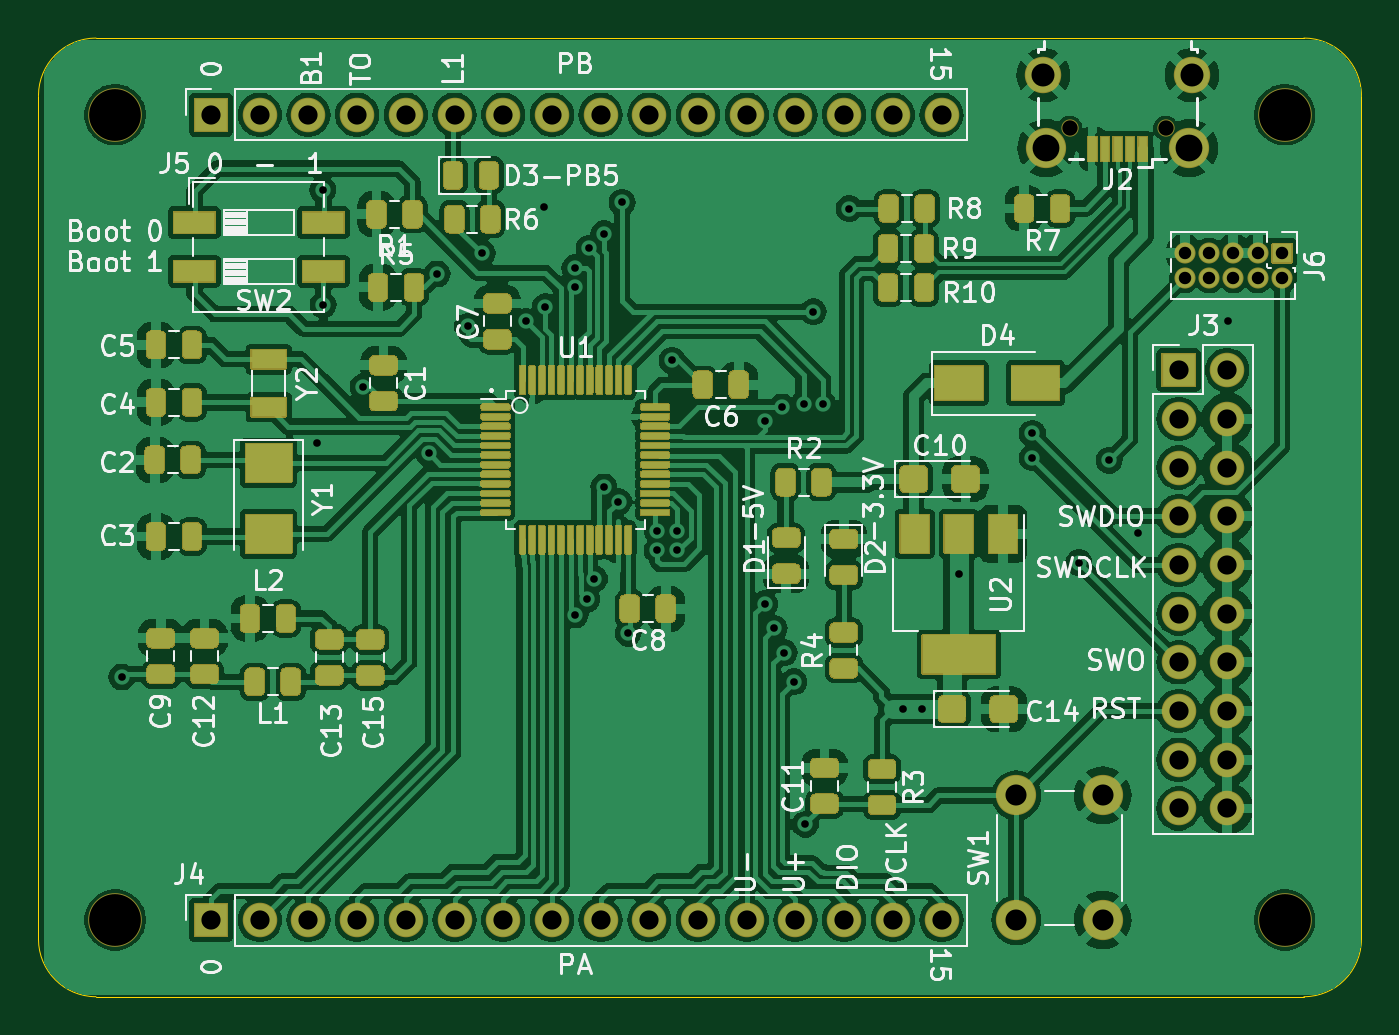
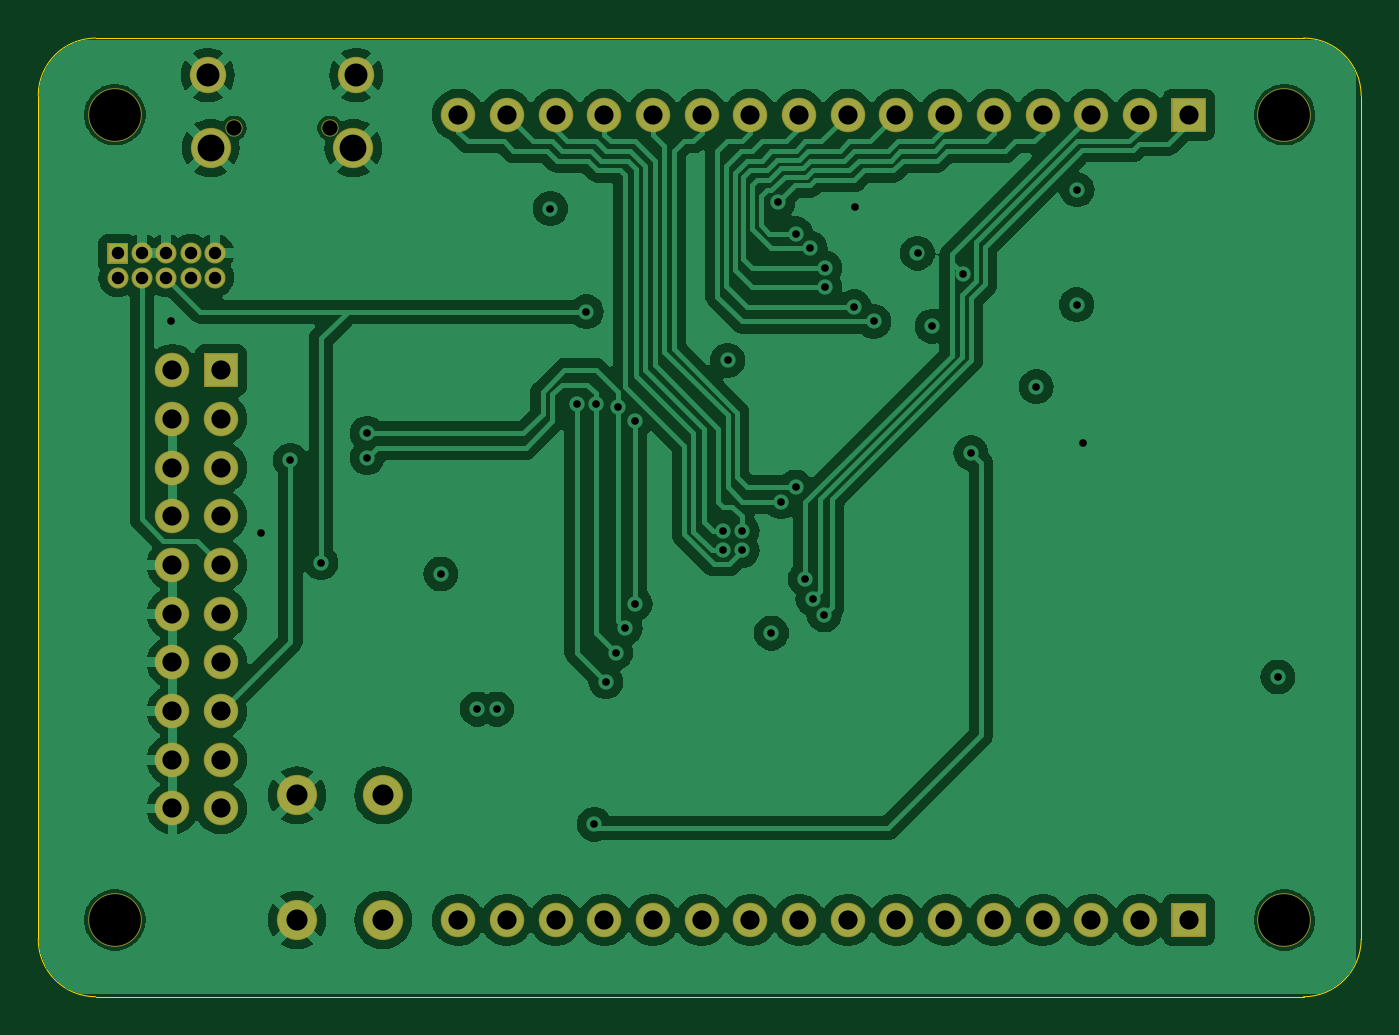
Circuit board: 11 layer files. Board 69.0 x 50.0 mm.
- bottom_copper: STM32103_Devel-B_Cu.gbr (130889 bytes)
- bottom_mask: STM32103_Devel-B_Mask.gbr (3851 bytes)
- bottom_silk: STM32103_Devel-B_Silkscreen.gbr (3861 bytes)
- outline: STM32103_Devel-Edge_Cuts.gbr (1044 bytes)
- top_copper: STM32103_Devel-F_Cu.gbr (317258 bytes)
- top_mask: STM32103_Devel-F_Mask.gbr (46888 bytes)
- top_silk: STM32103_Devel-F_Silkscreen.gbr (141407 bytes)
- inner_copper: STM32103_Devel-In1_Cu.gbr (121766 bytes)
- inner_copper: STM32103_Devel-In2_Cu.gbr (138152 bytes)
- drill: STM32103_Devel-NPTH.drl (495 bytes)
- drill: STM32103_Devel-PTH.drl (2459 bytes)

=== bottom_copper: STM32103_Devel-B_Cu.gbr (130889 bytes, source omitted) ===
=== bottom_mask: STM32103_Devel-B_Mask.gbr ===
G04 #@! TF.GenerationSoftware,KiCad,Pcbnew,8.0.3+1*
G04 #@! TF.CreationDate,2024-06-30T17:40:31+00:00*
G04 #@! TF.ProjectId,STM32103_Devel,53544d33-3231-4303-935f-446576656c2e,0.0.2*
G04 #@! TF.SameCoordinates,Original*
G04 #@! TF.FileFunction,Soldermask,Bot*
G04 #@! TF.FilePolarity,Negative*
%FSLAX46Y46*%
G04 Gerber Fmt 4.6, Leading zero omitted, Abs format (unit mm)*
G04 Created by KiCad (PCBNEW 8.0.3+1) date 2024-06-30 17:40:31*
%MOMM*%
%LPD*%
G01*
G04 APERTURE LIST*
%ADD10C,2.800000*%
%ADD11C,2.100000*%
%ADD12C,0.900000*%
%ADD13C,1.900000*%
%ADD14O,1.800000X1.800000*%
%ADD15O,1.100000X1.100000*%
G04 APERTURE END LIST*
D10*
X165000000Y-116000000D03*
X165000000Y-74000000D03*
X104000000Y-74000000D03*
X104000000Y-116000000D03*
D11*
X151000000Y-116000000D03*
X151000000Y-109500000D03*
X155500000Y-116000000D03*
X155500000Y-109500000D03*
D12*
X158784000Y-74690000D03*
X153784000Y-74690000D03*
D13*
X160159000Y-71940000D03*
D11*
X160009000Y-75740000D03*
X152559000Y-75740000D03*
D13*
X152409000Y-71940000D03*
G36*
G01*
X109850000Y-74900000D02*
X108150000Y-74900000D01*
G75*
G02*
X108100000Y-74850000I0J50000D01*
G01*
X108100000Y-73150000D01*
G75*
G02*
X108150000Y-73100000I50000J0D01*
G01*
X109850000Y-73100000D01*
G75*
G02*
X109900000Y-73150000I0J-50000D01*
G01*
X109900000Y-74850000D01*
G75*
G02*
X109850000Y-74900000I-50000J0D01*
G01*
G37*
D14*
X111540000Y-74000000D03*
X114080000Y-74000000D03*
X116620000Y-74000000D03*
X119160000Y-74000000D03*
X121700000Y-74000000D03*
X124240000Y-74000000D03*
X126780000Y-74000000D03*
X129320000Y-74000000D03*
X131860000Y-74000000D03*
X134400000Y-74000000D03*
X136940000Y-74000000D03*
X139480000Y-74000000D03*
X142020000Y-74000000D03*
X144560000Y-74000000D03*
X147100000Y-74000000D03*
G36*
G01*
X109850000Y-116900000D02*
X108150000Y-116900000D01*
G75*
G02*
X108100000Y-116850000I0J50000D01*
G01*
X108100000Y-115150000D01*
G75*
G02*
X108150000Y-115100000I50000J0D01*
G01*
X109850000Y-115100000D01*
G75*
G02*
X109900000Y-115150000I0J-50000D01*
G01*
X109900000Y-116850000D01*
G75*
G02*
X109850000Y-116900000I-50000J0D01*
G01*
G37*
X111540000Y-116000000D03*
X114080000Y-116000000D03*
X116620000Y-116000000D03*
X119160000Y-116000000D03*
X121700000Y-116000000D03*
X124240000Y-116000000D03*
X126780000Y-116000000D03*
X129320000Y-116000000D03*
X131860000Y-116000000D03*
X134400000Y-116000000D03*
X136940000Y-116000000D03*
X139480000Y-116000000D03*
X142020000Y-116000000D03*
X144560000Y-116000000D03*
X147100000Y-116000000D03*
G36*
G01*
X158562000Y-88170000D02*
X158562000Y-86470000D01*
G75*
G02*
X158612000Y-86420000I50000J0D01*
G01*
X160312000Y-86420000D01*
G75*
G02*
X160362000Y-86470000I0J-50000D01*
G01*
X160362000Y-88170000D01*
G75*
G02*
X160312000Y-88220000I-50000J0D01*
G01*
X158612000Y-88220000D01*
G75*
G02*
X158562000Y-88170000I0J50000D01*
G01*
G37*
X162002000Y-87320000D03*
X159462000Y-89860000D03*
X162002000Y-89860000D03*
X159462000Y-92400000D03*
X162002000Y-92400000D03*
X159462000Y-94940000D03*
X162002000Y-94940000D03*
X159462000Y-97480000D03*
X162002000Y-97480000D03*
X159462000Y-100020000D03*
X162002000Y-100020000D03*
X159462000Y-102560000D03*
X162002000Y-102560000D03*
X159462000Y-105100000D03*
X162002000Y-105100000D03*
X159462000Y-107640000D03*
X162002000Y-107640000D03*
X159462000Y-110180000D03*
X162002000Y-110180000D03*
G36*
G01*
X164359000Y-80674000D02*
X165359000Y-80674000D01*
G75*
G02*
X165409000Y-80724000I0J-50000D01*
G01*
X165409000Y-81724000D01*
G75*
G02*
X165359000Y-81774000I-50000J0D01*
G01*
X164359000Y-81774000D01*
G75*
G02*
X164309000Y-81724000I0J50000D01*
G01*
X164309000Y-80724000D01*
G75*
G02*
X164359000Y-80674000I50000J0D01*
G01*
G37*
D15*
X164859000Y-82494000D03*
X163589000Y-81224000D03*
X163589000Y-82494000D03*
X162319000Y-81224000D03*
X162319000Y-82494000D03*
X161049000Y-81224000D03*
X161049000Y-82494000D03*
X159779000Y-81224000D03*
X159779000Y-82494000D03*
M02*

=== bottom_silk: STM32103_Devel-B_Silkscreen.gbr ===
G04 #@! TF.GenerationSoftware,KiCad,Pcbnew,8.0.3+1*
G04 #@! TF.CreationDate,2024-06-30T17:40:31+00:00*
G04 #@! TF.ProjectId,STM32103_Devel,53544d33-3231-4303-935f-446576656c2e,0.0.2*
G04 #@! TF.SameCoordinates,Original*
G04 #@! TF.FileFunction,Legend,Bot*
G04 #@! TF.FilePolarity,Positive*
%FSLAX46Y46*%
G04 Gerber Fmt 4.6, Leading zero omitted, Abs format (unit mm)*
G04 Created by KiCad (PCBNEW 8.0.3+1) date 2024-06-30 17:40:31*
%MOMM*%
%LPD*%
G01*
G04 APERTURE LIST*
%ADD10C,2.800000*%
%ADD11C,2.100000*%
%ADD12C,0.900000*%
%ADD13C,1.900000*%
%ADD14O,1.800000X1.800000*%
%ADD15O,1.100000X1.100000*%
G04 APERTURE END LIST*
%LPC*%
D10*
X165000000Y-116000000D03*
X165000000Y-74000000D03*
X104000000Y-74000000D03*
X104000000Y-116000000D03*
D11*
X151000000Y-116000000D03*
X151000000Y-109500000D03*
X155500000Y-116000000D03*
X155500000Y-109500000D03*
D12*
X158784000Y-74690000D03*
X153784000Y-74690000D03*
D13*
X160159000Y-71940000D03*
D11*
X160009000Y-75740000D03*
X152559000Y-75740000D03*
D13*
X152409000Y-71940000D03*
G36*
G01*
X109850000Y-74900000D02*
X108150000Y-74900000D01*
G75*
G02*
X108100000Y-74850000I0J50000D01*
G01*
X108100000Y-73150000D01*
G75*
G02*
X108150000Y-73100000I50000J0D01*
G01*
X109850000Y-73100000D01*
G75*
G02*
X109900000Y-73150000I0J-50000D01*
G01*
X109900000Y-74850000D01*
G75*
G02*
X109850000Y-74900000I-50000J0D01*
G01*
G37*
D14*
X111540000Y-74000000D03*
X114080000Y-74000000D03*
X116620000Y-74000000D03*
X119160000Y-74000000D03*
X121700000Y-74000000D03*
X124240000Y-74000000D03*
X126780000Y-74000000D03*
X129320000Y-74000000D03*
X131860000Y-74000000D03*
X134400000Y-74000000D03*
X136940000Y-74000000D03*
X139480000Y-74000000D03*
X142020000Y-74000000D03*
X144560000Y-74000000D03*
X147100000Y-74000000D03*
G36*
G01*
X109850000Y-116900000D02*
X108150000Y-116900000D01*
G75*
G02*
X108100000Y-116850000I0J50000D01*
G01*
X108100000Y-115150000D01*
G75*
G02*
X108150000Y-115100000I50000J0D01*
G01*
X109850000Y-115100000D01*
G75*
G02*
X109900000Y-115150000I0J-50000D01*
G01*
X109900000Y-116850000D01*
G75*
G02*
X109850000Y-116900000I-50000J0D01*
G01*
G37*
X111540000Y-116000000D03*
X114080000Y-116000000D03*
X116620000Y-116000000D03*
X119160000Y-116000000D03*
X121700000Y-116000000D03*
X124240000Y-116000000D03*
X126780000Y-116000000D03*
X129320000Y-116000000D03*
X131860000Y-116000000D03*
X134400000Y-116000000D03*
X136940000Y-116000000D03*
X139480000Y-116000000D03*
X142020000Y-116000000D03*
X144560000Y-116000000D03*
X147100000Y-116000000D03*
G36*
G01*
X158562000Y-88170000D02*
X158562000Y-86470000D01*
G75*
G02*
X158612000Y-86420000I50000J0D01*
G01*
X160312000Y-86420000D01*
G75*
G02*
X160362000Y-86470000I0J-50000D01*
G01*
X160362000Y-88170000D01*
G75*
G02*
X160312000Y-88220000I-50000J0D01*
G01*
X158612000Y-88220000D01*
G75*
G02*
X158562000Y-88170000I0J50000D01*
G01*
G37*
X162002000Y-87320000D03*
X159462000Y-89860000D03*
X162002000Y-89860000D03*
X159462000Y-92400000D03*
X162002000Y-92400000D03*
X159462000Y-94940000D03*
X162002000Y-94940000D03*
X159462000Y-97480000D03*
X162002000Y-97480000D03*
X159462000Y-100020000D03*
X162002000Y-100020000D03*
X159462000Y-102560000D03*
X162002000Y-102560000D03*
X159462000Y-105100000D03*
X162002000Y-105100000D03*
X159462000Y-107640000D03*
X162002000Y-107640000D03*
X159462000Y-110180000D03*
X162002000Y-110180000D03*
G36*
G01*
X164359000Y-80674000D02*
X165359000Y-80674000D01*
G75*
G02*
X165409000Y-80724000I0J-50000D01*
G01*
X165409000Y-81724000D01*
G75*
G02*
X165359000Y-81774000I-50000J0D01*
G01*
X164359000Y-81774000D01*
G75*
G02*
X164309000Y-81724000I0J50000D01*
G01*
X164309000Y-80724000D01*
G75*
G02*
X164359000Y-80674000I50000J0D01*
G01*
G37*
D15*
X164859000Y-82494000D03*
X163589000Y-81224000D03*
X163589000Y-82494000D03*
X162319000Y-81224000D03*
X162319000Y-82494000D03*
X161049000Y-81224000D03*
X161049000Y-82494000D03*
X159779000Y-81224000D03*
X159779000Y-82494000D03*
%LPD*%
M02*

=== outline: STM32103_Devel-Edge_Cuts.gbr ===
G04 #@! TF.GenerationSoftware,KiCad,Pcbnew,8.0.3+1*
G04 #@! TF.CreationDate,2024-06-30T17:40:31+00:00*
G04 #@! TF.ProjectId,STM32103_Devel,53544d33-3231-4303-935f-446576656c2e,0.0.2*
G04 #@! TF.SameCoordinates,Original*
G04 #@! TF.FileFunction,Profile,NP*
%FSLAX46Y46*%
G04 Gerber Fmt 4.6, Leading zero omitted, Abs format (unit mm)*
G04 Created by KiCad (PCBNEW 8.0.3+1) date 2024-06-30 17:40:31*
%MOMM*%
%LPD*%
G01*
G04 APERTURE LIST*
G04 #@! TA.AperFunction,Profile*
%ADD10C,0.050000*%
G04 #@! TD*
G04 APERTURE END LIST*
D10*
X166000000Y-70000000D02*
X103000000Y-70000000D01*
X100000000Y-117000000D02*
X100000000Y-73000000D01*
X166000000Y-120000000D02*
X103000000Y-120000000D01*
X169000000Y-73000000D02*
X169000000Y-117000000D01*
X100000000Y-73000000D02*
G75*
G02*
X103000000Y-70000000I3000000J0D01*
G01*
X169000000Y-117000000D02*
G75*
G02*
X166000000Y-120000000I-3000000J0D01*
G01*
X166000000Y-70000000D02*
G75*
G02*
X169000000Y-73000000I0J-3000000D01*
G01*
X103000000Y-120000000D02*
G75*
G02*
X100000000Y-117000000I0J3000000D01*
G01*
M02*

=== top_copper: STM32103_Devel-F_Cu.gbr (317258 bytes, source omitted) ===
=== top_mask: STM32103_Devel-F_Mask.gbr (46888 bytes, source omitted) ===
=== top_silk: STM32103_Devel-F_Silkscreen.gbr (141407 bytes, source omitted) ===
=== inner_copper: STM32103_Devel-In1_Cu.gbr (121766 bytes, source omitted) ===
=== inner_copper: STM32103_Devel-In2_Cu.gbr (138152 bytes, source omitted) ===
=== drill: STM32103_Devel-NPTH.drl ===
M48
; DRILL file {KiCad 8.0.3+1} date 2024-06-30T17:40:31+0000
; FORMAT={-:-/ absolute / inch / decimal}
; #@! TF.CreationDate,2024-06-30T17:40:31+00:00
; #@! TF.GenerationSoftware,Kicad,Pcbnew,8.0.3+1
; #@! TF.FileFunction,NonPlated,1,4,NPTH
FMAT,2
INCH
; #@! TA.AperFunction,NonPlated,NPTH,ComponentDrill
T1C0.0315
; #@! TA.AperFunction,NonPlated,NPTH,ComponentDrill
T2C0.1063
%
G90
G05
T1
X6.0545Y-2.9406
X6.2513Y-2.9406
T2
X4.0945Y-2.9134
X4.0945Y-4.5669
X6.4961Y-2.9134
X6.4961Y-4.5669
M30

=== drill: STM32103_Devel-PTH.drl ===
M48
; DRILL file {KiCad 8.0.3+1} date 2024-06-30T17:40:31+0000
; FORMAT={-:-/ absolute / inch / decimal}
; #@! TF.CreationDate,2024-06-30T17:40:31+00:00
; #@! TF.GenerationSoftware,Kicad,Pcbnew,8.0.3+1
; #@! TF.FileFunction,Plated,1,4,PTH
FMAT,2
INCH
; #@! TA.AperFunction,Plated,PTH,ViaDrill
T1C0.0157
; #@! TA.AperFunction,Plated,PTH,ComponentDrill
T2C0.0256
; #@! TA.AperFunction,Plated,PTH,ComponentDrill
T3C0.0394
; #@! TA.AperFunction,Plated,PTH,ComponentDrill
T4C0.0433
; #@! TA.AperFunction,Plated,PTH,ComponentDrill
T5C0.0472
; #@! TA.AperFunction,Plated,PTH,ComponentDrill
T6C0.0551
%
G90
G05
T1
X4.108Y-4.0678
X4.508Y-3.5878
X4.5205Y-3.0674
X4.5215Y-3.3034
X4.6041Y-3.4717
X4.7382Y-3.6076
X4.7555Y-3.2403
X4.818Y-3.3478
X4.848Y-3.1978
X4.938Y-3.3379
X4.9755Y-3.1028
X4.978Y-3.3078
X5.0384Y-3.2278
X5.0384Y-3.2678
X5.0394Y-3.9407
X5.063Y-3.9078
X5.068Y-3.1878
X5.0785Y-3.8666
X5.098Y-3.1578
X5.098Y-3.6778
X5.128Y-3.7078
X5.1353Y-3.0934
X5.148Y-3.9778
X5.208Y-3.7678
X5.208Y-3.8078
X5.238Y-3.4178
X5.248Y-3.7678
X5.248Y-3.8078
X5.428Y-3.5421
X5.428Y-3.9178
X5.448Y-3.9678
X5.4638Y-3.5135
X5.468Y-4.0178
X5.488Y-4.0778
X5.508Y-3.5078
X5.5118Y-4.3701
X5.528Y-3.3178
X5.548Y-3.5078
X5.6017Y-3.1059
X5.712Y-4.1339
X5.752Y-4.1339
X5.8268Y-3.8565
X5.978Y-3.5678
X5.978Y-3.6178
X6.073Y-3.8328
X6.1355Y-3.6228
X6.1955Y-3.7728
X6.3805Y-3.3378
T2
X6.2905Y-3.1978
X6.2905Y-3.2478
X6.3405Y-3.1978
X6.3405Y-3.2478
X6.3905Y-3.1978
X6.3905Y-3.2478
X6.4405Y-3.1978
X6.4405Y-3.2478
X6.4905Y-3.1978
X6.4905Y-3.2478
T3
X4.2913Y-2.9134
X4.2913Y-4.5669
X4.3913Y-2.9134
X4.3913Y-4.5669
X4.4913Y-2.9134
X4.4913Y-4.5669
X4.5913Y-2.9134
X4.5913Y-4.5669
X4.6913Y-2.9134
X4.6913Y-4.5669
X4.7913Y-2.9134
X4.7913Y-4.5669
X4.8913Y-2.9134
X4.8913Y-4.5669
X4.9913Y-2.9134
X4.9913Y-4.5669
X5.0913Y-2.9134
X5.0913Y-4.5669
X5.1913Y-2.9134
X5.1913Y-4.5669
X5.2913Y-2.9134
X5.2913Y-4.5669
X5.3913Y-2.9134
X5.3913Y-4.5669
X5.4913Y-2.9134
X5.4913Y-4.5669
X5.5913Y-2.9134
X5.5913Y-4.5669
X5.6913Y-2.9134
X5.6913Y-4.5669
X5.7913Y-2.9134
X5.7913Y-4.5669
X6.278Y-3.4378
X6.278Y-3.5378
X6.278Y-3.6378
X6.278Y-3.7378
X6.278Y-3.8378
X6.278Y-3.9378
X6.278Y-4.0378
X6.278Y-4.1378
X6.278Y-4.2378
X6.278Y-4.3378
X6.378Y-3.4378
X6.378Y-3.5378
X6.378Y-3.6378
X6.378Y-3.7378
X6.378Y-3.8378
X6.378Y-3.9378
X6.378Y-4.0378
X6.378Y-4.1378
X6.378Y-4.2378
X6.378Y-4.3378
T4
X5.9449Y-4.311
X5.9449Y-4.5669
X6.122Y-4.311
X6.122Y-4.5669
T5
X6.0004Y-2.8323
X6.3055Y-2.8323
T6
X6.0063Y-2.9819
X6.2996Y-2.9819
M30
